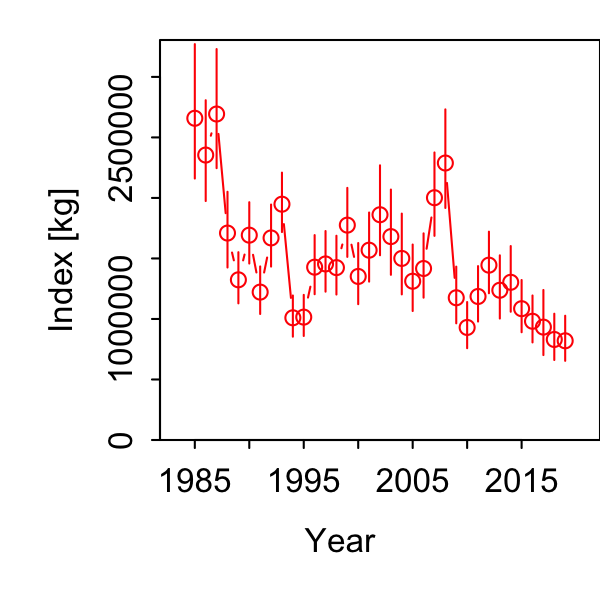

Values plotted in this chart, from the file beside it:
Category, Time, Stratum, Units, Estimate, Std. Error for Estimate, Std. Error for ln(Estimate)
1, 1985, Stratum_1, [kg], 2658194, 551272, 0.2074
1, 1986, Stratum_1, [kg], 2354363, 414152, 0.1759
1, 1987, Stratum_1, [kg], 2693425, 489242, 0.1816
1, 1988, Stratum_1, [kg], 1709667, 311043, 0.1819
1, 1989, Stratum_1, [kg], 1323524, 210358, 0.1589
1, 1990, Stratum_1, [kg], 1692502, 252290, 0.1491
1, 1991, Stratum_1, [kg], 1221983, 195550, 0.16
1, 1992, Stratum_1, [kg], 1669581, 255287, 0.1529
1, 1993, Stratum_1, [kg], 1948273, 244865, 0.1257
1, 1994, Stratum_1, [kg], 1009657, 169213, 0.1676
1, 1995, Stratum_1, [kg], 1015277, 168889, 0.1663
1, 1996, Stratum_1, [kg], 1427999, 242958, 0.1701
1, 1997, Stratum_1, [kg], 1454642, 249140, 0.1713
1, 1998, Stratum_1, [kg], 1424235, 241529, 0.1696
1, 1999, Stratum_1, [kg], 1775313, 283801, 0.1599
1, 2000, Stratum_1, [kg], 1351421, 251020, 0.1857
1, 2001, Stratum_1, [kg], 1568350, 283886, 0.181
1, 2002, Stratum_1, [kg], 1861192, 369079, 0.1983
1, 2003, Stratum_1, [kg], 1680583, 349646, 0.2081
1, 2004, Stratum_1, [kg], 1500191, 330992, 0.2206
1, 2005, Stratum_1, [kg], 1311967, 272590, 0.2078
1, 2006, Stratum_1, [kg], 1416981, 264038, 0.1863
1, 2007, Stratum_1, [kg], 2001796, 342666, 0.1712
1, 2008, Stratum_1, [kg], 2288498, 405046, 0.177
1, 2009, Stratum_1, [kg], 1175161, 232590, 0.1979
1, 2010, Stratum_1, [kg], 929866, 189313, 0.2036
1, 2011, Stratum_1, [kg], 1185845, 227589, 0.1919
1, 2012, Stratum_1, [kg], 1444660, 253098, 0.1752
1, 2013, Stratum_1, [kg], 1237383, 259189, 0.2095
1, 2014, Stratum_1, [kg], 1303119, 269384, 0.2067
1, 2015, Stratum_1, [kg], 1084899, 214289, 0.1975
1, 2016, Stratum_1, [kg], 981146, 192591, 0.1963
1, 2017, Stratum_1, [kg], 932658, 265201, 0.2843
1, 2018, Stratum_1, [kg], 830544, 189469, 0.2281
1, 2019, Stratum_1, [kg], 819585, 184628, 0.2253
